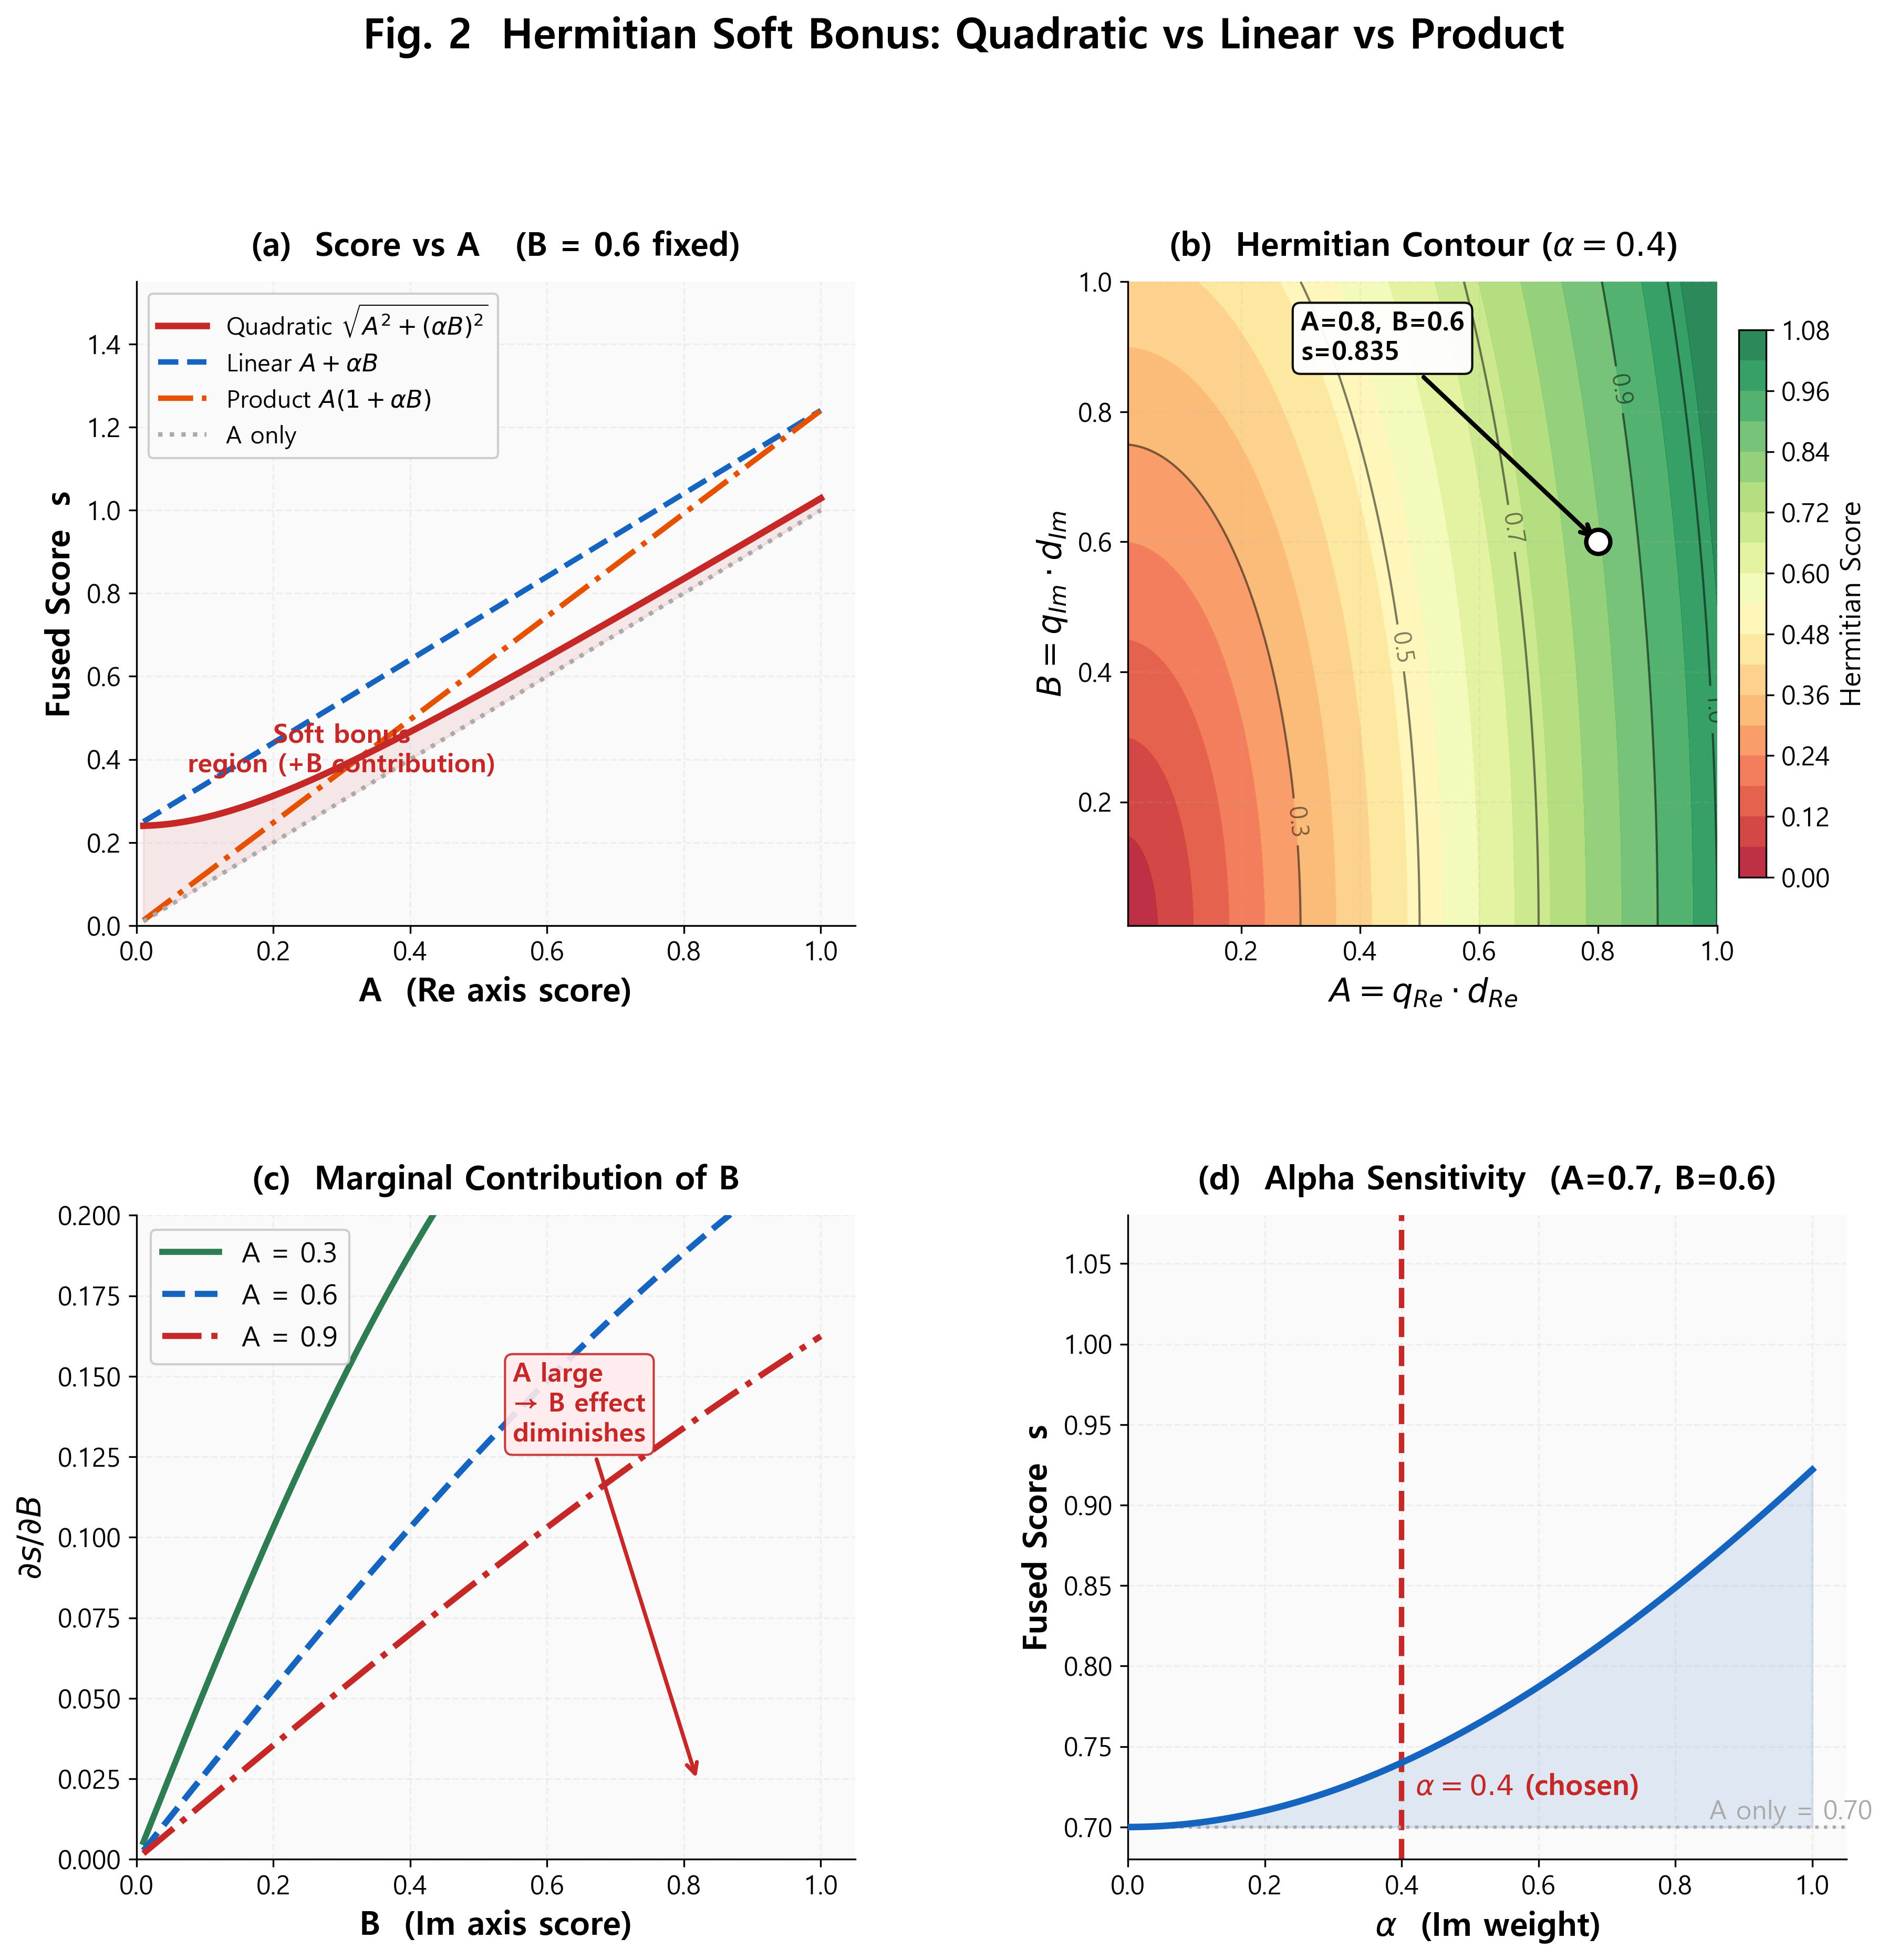

Source code (Python):
"""Fig 2 - Hermitian Soft Bonus: Quadratic vs Linear vs Product (PPT square, v3.1)."""
from __future__ import annotations
import numpy as np
import matplotlib.pyplot as plt
import matplotlib.gridspec as gridspec
from _common import setup_style, save, AXIS_COLORS

setup_style()
fig = plt.figure(figsize=(14, 13))
gs = gridspec.GridSpec(2, 2, figure=fig, hspace=0.45, wspace=0.38)
fig.suptitle("Fig. 2  Hermitian Soft Bonus: Quadratic vs Linear vs Product",
             fontsize=19, fontweight="bold", y=1.01)

A = np.linspace(0.01, 1.0, 300)
alpha = 0.4

# ── (a) Score vs A (B=0.6 fixed) ──
ax1 = fig.add_subplot(gs[0, 0])
B_fixed = 0.6
quad    = np.sqrt(A**2 + (alpha * B_fixed)**2)
linear  = A + alpha * B_fixed
product = A * (1 + alpha * B_fixed)
aonly   = A.copy()

ax1.plot(A, quad,    lw=3.0, color="#C62828",          label=r"Quadratic $\sqrt{A^2+(\alpha B)^2}$", zorder=5)
ax1.plot(A, linear,  lw=2.5, color=AXIS_COLORS["Im"],  ls="--", label=r"Linear $A+\alpha B$")
ax1.plot(A, product, lw=2.5, color="#E65100",          ls="-.", label=r"Product $A(1+\alpha B)$")
ax1.plot(A, aonly,   lw=2.0, color="#AAAAAA",          ls=":",  label="A only")

ax1.fill_between(A, aonly, quad, alpha=0.09, color="#C62828")
ax1.annotate("Soft bonus\nregion (+B contribution)",
             xy=(0.3, 0.37), fontsize=12, color="#C62828", fontweight="bold",
             ha="center")

ax1.set_xlabel("A  (Re axis score)", fontsize=15, fontweight="bold")
ax1.set_ylabel("Fused Score  s", fontsize=15, fontweight="bold")
ax1.set_title("(a)  Score vs A   (B = 0.6 fixed)", fontsize=15, fontweight="bold", pad=12)
ax1.legend(fontsize=11, loc="upper left", framealpha=0.95)
ax1.set_xlim(0, 1.05)
ax1.set_ylim(0, 1.55)

# ── (b) 2D Contour ──
ax2 = fig.add_subplot(gs[0, 1])
Ag, Bg = np.meshgrid(np.linspace(0.01, 1.0, 150), np.linspace(0.01, 1.0, 150))
SS = np.sqrt(Ag**2 + (alpha * Bg)**2)

cf = ax2.contourf(Ag, Bg, SS, levels=20, cmap="RdYlGn", alpha=0.85)
cs = ax2.contour(Ag, Bg, SS, levels=[0.3, 0.5, 0.7, 0.9, 1.0],
                 colors="black", linewidths=1.0, alpha=0.5)
ax2.clabel(cs, fontsize=11, fmt="%.1f")
cbar = fig.colorbar(cf, ax=ax2, shrink=0.85, pad=0.03)
cbar.set_label("Hermitian Score", fontsize=13)
cbar.ax.tick_params(labelsize=12)

ax2.plot(0.8, 0.6, "o", color="white", markersize=11,
         markeredgecolor="black", markeredgewidth=2, zorder=6)
s_ref = np.sqrt(0.8**2 + (alpha * 0.6)**2)
ax2.annotate(f"A=0.8, B=0.6\ns={s_ref:.3f}",
             xy=(0.8, 0.6), xytext=(0.3, 0.88),
             fontsize=12, fontweight="bold",
             arrowprops=dict(arrowstyle="->", color="black", lw=2),
             bbox=dict(boxstyle="round,pad=0.3", facecolor="white",
                       edgecolor="black", alpha=0.95))

ax2.set_xlabel(r"$A = q_{Re} \cdot d_{Re}$", fontsize=15, fontweight="bold")
ax2.set_ylabel(r"$B = q_{Im} \cdot d_{Im}$", fontsize=15, fontweight="bold")
ax2.set_title(r"(b)  Hermitian Contour ($\alpha=0.4$)", fontsize=15, fontweight="bold", pad=12)

# ── (c) Marginal Contribution ──
ax3 = fig.add_subplot(gs[1, 0])
B_r = np.linspace(0.01, 1.0, 300)
for A_val, color, ls, lbl in [
        (0.3, AXIS_COLORS["Re"], "-",  "A = 0.3"),
        (0.6, AXIS_COLORS["Im"], "--", "A = 0.6"),
        (0.9, "#C62828",          "-.", "A = 0.9")]:
    dsdB = (alpha**2 * B_r) / np.sqrt(A_val**2 + (alpha * B_r)**2)
    ax3.plot(B_r, dsdB, lw=2.8, color=color, ls=ls, label=lbl)

ax3.set_xlabel("B  (Im axis score)", fontsize=15, fontweight="bold")
ax3.set_ylabel(r"$\partial s / \partial B$", fontsize=15, fontweight="bold")
ax3.set_title("(c)  Marginal Contribution of B", fontsize=15, fontweight="bold", pad=12)
ax3.legend(fontsize=13, loc="upper left", framealpha=0.95)
ax3.set_xlim(0, 1.05)
ax3.set_ylim(0, 0.20)

ax3.annotate("A large\n→ B effect\ndiminishes",
             xy=(0.82, 0.024), xytext=(0.55, 0.13),
             fontsize=12, color="#C62828", fontweight="bold",
             arrowprops=dict(arrowstyle="->", color="#C62828", lw=1.8),
             bbox=dict(boxstyle="round,pad=0.3", facecolor="#FFEBEE",
                       edgecolor="#C62828", alpha=0.9))

# ── (d) Alpha sensitivity ──
ax4 = fig.add_subplot(gs[1, 1])
A_fixed = 0.7
B_fixed2 = 0.6
alphas = np.linspace(0, 1.0, 200)
scores = np.sqrt(A_fixed**2 + (alphas * B_fixed2)**2)

ax4.plot(alphas, scores, lw=3.0, color="#1565C0", zorder=5)
ax4.axvline(0.4, color="#C62828", lw=2.5, ls="--")
ax4.text(0.42, 0.72, r"$\alpha=0.4$ (chosen)", fontsize=13,
         color="#C62828", fontweight="bold")
ax4.fill_between(alphas, A_fixed, scores, alpha=0.12, color="#1565C0")

ax4.set_xlabel(r"$\alpha$  (Im weight)", fontsize=15, fontweight="bold")
ax4.set_ylabel("Fused Score  s", fontsize=15, fontweight="bold")
ax4.set_title(r"(d)  Alpha Sensitivity  (A=0.7, B=0.6)", fontsize=15, fontweight="bold", pad=12)
ax4.set_xlim(0, 1.05)
ax4.set_ylim(0.68, 1.08)
ax4.axhline(A_fixed, color="#AAAAAA", lw=1.5, ls=":")
ax4.text(0.85, A_fixed + 0.005, "A only = 0.70", fontsize=12, color="#AAAAAA")

save(fig, "fig02_hermitian_soft_bonus.png")
